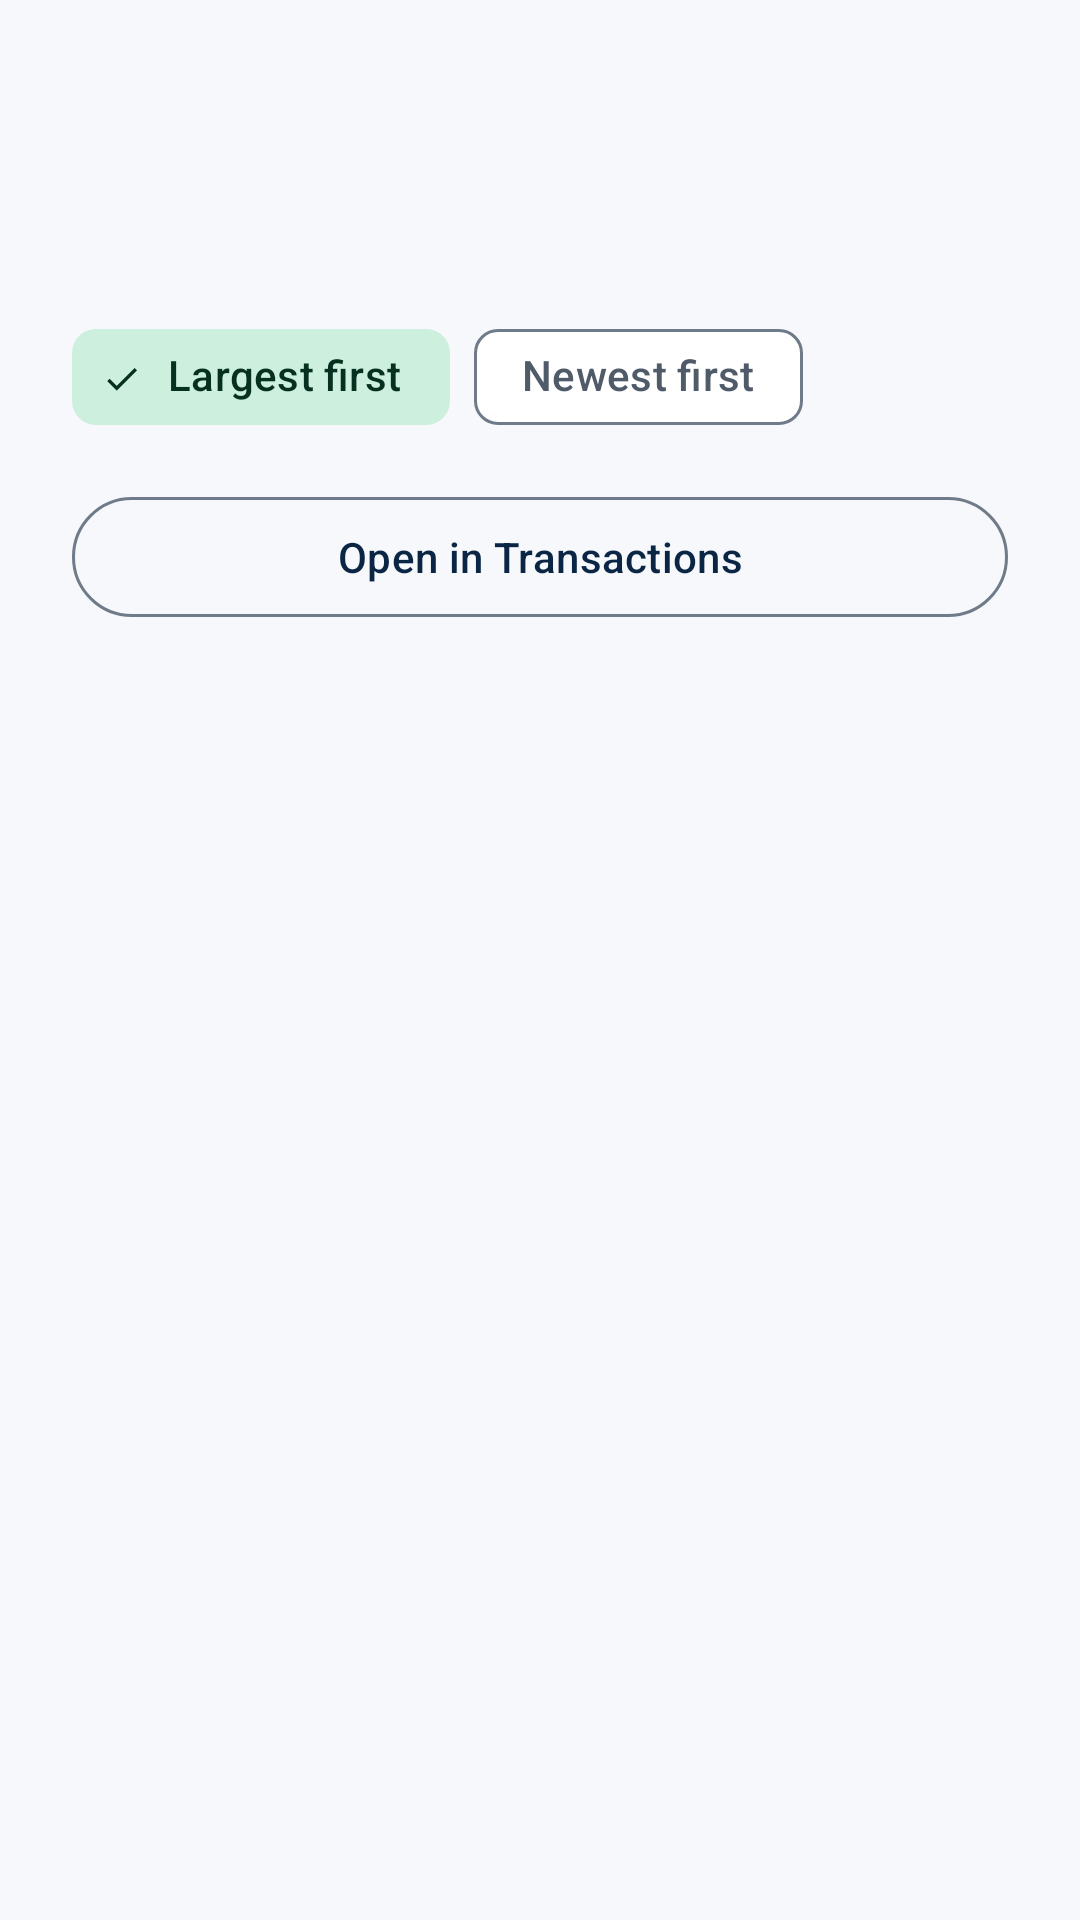

Produce the Android XML layout that renders to this screen, including the resource entries it uses.
<!-- AndroidManifest.xml: application theme Theme.DailyExpenseTrackerOffline -->
<!-- res/layout/sheet_category_report.xml -->
<?xml version="1.0" encoding="utf-8"?>
<androidx.core.widget.NestedScrollView xmlns:android="http://schemas.android.com/apk/res/android"
    xmlns:app="http://schemas.android.com/apk/res-auto"
    android:layout_width="match_parent"
    android:layout_height="wrap_content">

    <LinearLayout
        android:layout_width="match_parent"
        android:layout_height="wrap_content"
        android:orientation="vertical"
        android:paddingHorizontal="@dimen/space_xl"
        android:paddingBottom="@dimen/space_xl"
        android:paddingTop="@dimen/space_sm">

        <TextView
            android:id="@+id/category_report_title"
            android:layout_width="match_parent"
            android:layout_height="wrap_content"
            android:accessibilityHeading="true"
            android:textAppearance="@style/TextAppearance.Material3.TitleLarge"
            android:textColor="?attr/colorOnSurface" />

        <TextView
            android:id="@+id/category_report_period"
            android:layout_width="match_parent"
            android:layout_height="wrap_content"
            android:textAppearance="@style/TextAppearance.DET.Body" />

        <TextView
            android:id="@+id/category_report_total"
            android:layout_width="match_parent"
            android:layout_height="wrap_content"
            android:layout_marginTop="@dimen/space_sm"
            android:textAppearance="@style/TextAppearance.DET.AmountSmall" />

        <com.google.android.material.chip.ChipGroup
            android:id="@+id/category_report_sort"
            android:layout_width="wrap_content"
            android:layout_height="wrap_content"
            android:layout_marginTop="@dimen/space_sm"
            app:selectionRequired="true"
            app:singleSelection="true">

            <com.google.android.material.chip.Chip
                android:id="@+id/category_report_sort_amount"
                style="@style/Widget.Material3.Chip.Filter"
                android:layout_width="wrap_content"
                android:layout_height="wrap_content"
                android:checked="true"
                android:text="@string/category_report_sort_amount" />

            <com.google.android.material.chip.Chip
                android:id="@+id/category_report_sort_date"
                style="@style/Widget.Material3.Chip.Filter"
                android:layout_width="wrap_content"
                android:layout_height="wrap_content"
                android:text="@string/category_report_sort_date" />
        </com.google.android.material.chip.ChipGroup>

        <LinearLayout
            android:id="@+id/category_report_rows"
            android:layout_width="match_parent"
            android:layout_height="wrap_content"
            android:orientation="vertical" />

        <TextView
            android:id="@+id/category_report_status"
            android:layout_width="match_parent"
            android:layout_height="wrap_content"
            android:paddingVertical="@dimen/space_sm"
            android:textAppearance="@style/TextAppearance.DET.Body"
            android:visibility="gone" />

        <com.google.android.material.button.MaterialButton
            android:id="@+id/category_report_open"
            style="@style/Widget.Material3.Button.OutlinedButton"
            android:layout_width="match_parent"
            android:layout_height="wrap_content"
            android:layout_marginTop="@dimen/space_md"
            android:minHeight="@dimen/min_touch"
            android:text="@string/category_report_open"
            app:icon="@drawable/ic_transactions" />
    </LinearLayout>
</androidx.core.widget.NestedScrollView>
<!-- resources referenced by this layout -->
<resources>
  <dimen name="min_touch">48dp</dimen>
  <dimen name="space_md">12dp</dimen>
  <dimen name="space_sm">8dp</dimen>
  <dimen name="space_xl">24dp</dimen>
  <string name="category_report_open">Open in Transactions</string>
  <string name="category_report_sort_amount">Largest first</string>
  <string name="category_report_sort_date">Newest first</string>
  <style name="TextAppearance.DET.AmountSmall" parent="TextAppearance.Material3.TitleLarge">
          <item name="android:textStyle">bold</item>
          <item name="android:textColor">?attr/colorOnSurface</item>
      </style>
  <style name="TextAppearance.DET.Body" parent="TextAppearance.Material3.BodyMedium">
          <item name="android:textColor">?attr/colorOnSurfaceVariant</item>
      </style>
  <style name="Theme.DailyExpenseTrackerOffline" parent="Base.Theme.DailyExpenseTrackerOffline" />
  <color name="det_primary">#0B2545</color>
  <color name="det_on_primary">#FFFFFF</color>
  <color name="det_primary_container">#D9E4F5</color>
  <color name="det_on_primary_container">#0B2545</color>
  <color name="det_secondary">#17794F</color>
  <color name="det_on_secondary">#FFFFFF</color>
  <color name="det_secondary_container">#CDEFDD</color>
  <color name="det_on_secondary_container">#06301F</color>
  <color name="det_background">#F6F8FB</color>
  <color name="det_surface">#FFFFFF</color>
  <color name="det_surface_container_low">#F9FBFD</color>
  <color name="det_surface_container">#EEF2F7</color>
  <color name="det_surface_container_high">#E8EDF4</color>
  <color name="det_surface_variant">#E3E9F1</color>
  <color name="det_on_surface">#141B26</color>
  <color name="det_on_surface_variant">#505B69</color>
  <color name="det_outline">#707B89</color>
  <color name="det_outline_variant">#D3DAE4</color>
  <color name="det_error">#B3261E</color>
  <color name="det_on_error">#FFFFFF</color>
  <style name="Widget.DET.Card" parent="Widget.Material3.CardView.Outlined">
          <item name="cardBackgroundColor">?attr/colorSurface</item>
          <item name="cardCornerRadius">@dimen/radius_card</item>
          <item name="cardElevation">0dp</item>
          <item name="strokeColor">?attr/colorOutlineVariant</item>
          <item name="strokeWidth">1dp</item>
      </style>
  <dimen name="radius_card">16dp</dimen>
</resources>
